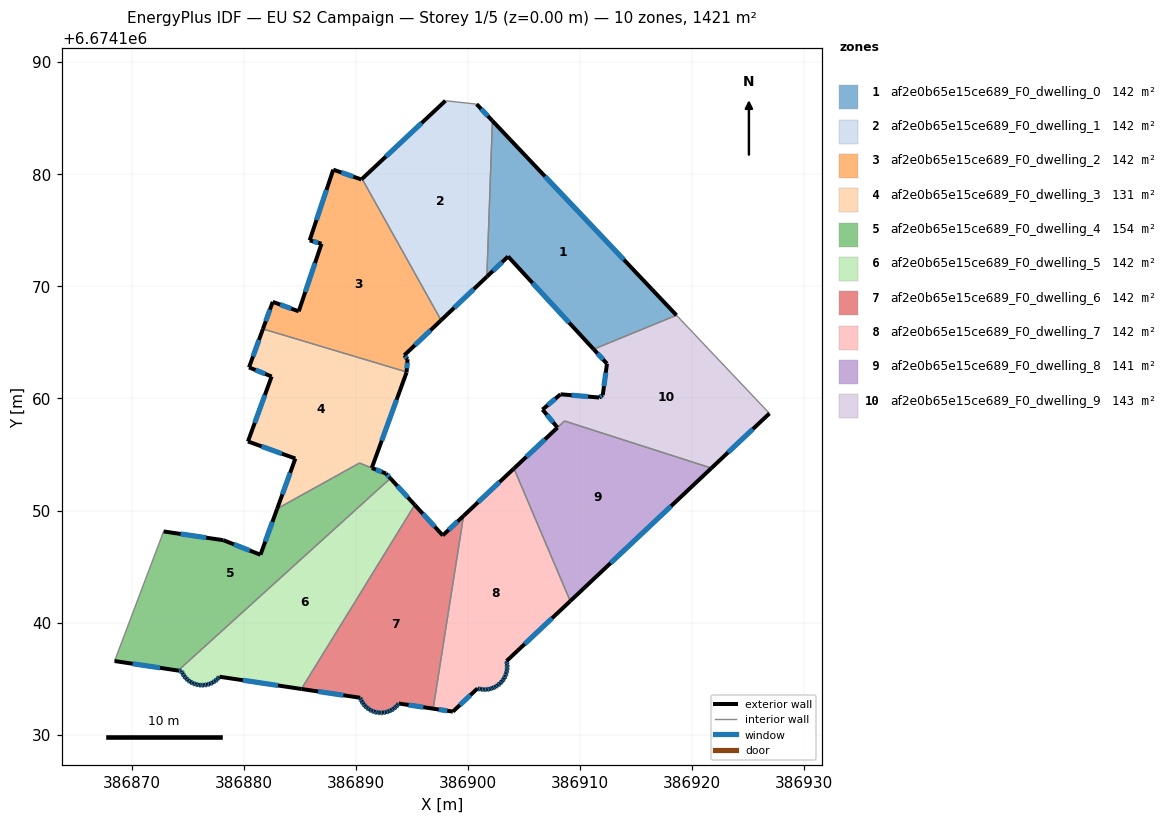
=== STOREY PLAN SPEC (per zone: floor XY polygon, exterior-wall plan segments, windows/doors) ===
zone 1: af2e0b65e15ce689_F0_dwelling_0  (142.1 m²)
  floor: (386902.17, 6674184.76) (386918.59, 6674167.42) (386911.20, 6674164.39) (386903.57, 6674172.66) (386901.68, 6674170.86)
  exterior wall: (386903.57, 6674172.66) – (386911.20, 6674164.39)  [11.3 m]
    window: (386905.75, 6674170.30) – (386909.02, 6674166.75)  [6.2 m²]
  exterior wall: (386901.68, 6674170.86) – (386903.57, 6674172.66)  [2.6 m]
    window: (386902.22, 6674171.37) – (386903.03, 6674172.15)  [1.4 m²]
  exterior wall: (386918.59, 6674167.42) – (386902.17, 6674184.76)  [23.9 m]
    window: (386913.90, 6674172.38) – (386906.86, 6674179.81)  [13.2 m²]
  interior walls: 2
zone 2: af2e0b65e15ce689_F0_dwelling_1  (142.1 m²)
  floor: (386900.77, 6674186.25) (386902.17, 6674184.76) (386901.68, 6674170.86) (386897.59, 6674166.97) (386890.55, 6674179.59) (386897.98, 6674186.55)
  exterior wall: (386902.17, 6674184.76) – (386900.77, 6674186.25)  [2.0 m]
    window: (386901.77, 6674185.19) – (386901.17, 6674185.82)  [1.1 m²]
  exterior wall: (386897.59, 6674166.97) – (386901.68, 6674170.86)  [5.6 m]
    window: (386898.76, 6674168.08) – (386900.51, 6674169.75)  [3.1 m²]
  exterior wall: (386897.98, 6674186.55) – (386890.55, 6674179.59)  [10.2 m]
    window: (386895.86, 6674184.56) – (386892.67, 6674181.58)  [5.6 m²]
  interior walls: 3
zone 3: af2e0b65e15ce689_F0_dwelling_2  (142.1 m²)
  floor: (386890.55, 6674179.59) (386897.59, 6674166.97) (386894.31, 6674163.85) (386894.60, 6674163.50) (386894.52, 6674162.36) (386881.70, 6674166.20) (386882.58, 6674168.61) (386884.90, 6674167.77) (386886.93, 6674173.80) (386885.87, 6674174.10) (386887.97, 6674180.41) (386890.48, 6674179.53)
  exterior wall: (386886.93, 6674173.80) – (386884.90, 6674167.77)  [6.4 m]
    window: (386886.35, 6674172.07) – (386885.48, 6674169.49)  [3.5 m²]
  exterior wall: (386885.87, 6674174.10) – (386886.93, 6674173.80)  [1.1 m]
    window: (386886.17, 6674174.01) – (386886.63, 6674173.88)  [0.6 m²]
  exterior wall: (386887.97, 6674180.41) – (386885.87, 6674174.10)  [6.6 m]
    window: (386887.37, 6674178.60) – (386886.47, 6674175.90)  [3.7 m²]
  exterior wall: (386890.48, 6674179.53) – (386887.97, 6674180.41)  [2.7 m]
    window: (386889.77, 6674179.78) – (386888.69, 6674180.16)  [1.5 m²]
  exterior wall: (386890.55, 6674179.59) – (386890.48, 6674179.53)  [0.1 m]
  exterior wall: (386894.31, 6674163.85) – (386897.59, 6674166.97)  [4.5 m]
    window: (386895.25, 6674164.74) – (386896.65, 6674166.08)  [2.5 m²]
  exterior wall: (386894.60, 6674163.50) – (386894.31, 6674163.85)  [0.5 m]
    window: (386894.52, 6674163.60) – (386894.39, 6674163.75)  [0.3 m²]
  exterior wall: (386894.52, 6674162.36) – (386894.60, 6674163.50)  [1.1 m]
    window: (386894.54, 6674162.69) – (386894.58, 6674163.17)  [0.6 m²]
  exterior wall: (386882.58, 6674168.61) – (386881.70, 6674166.20)  [2.6 m]
    window: (386882.33, 6674167.92) – (386881.95, 6674166.89)  [1.4 m²]
  exterior wall: (386884.90, 6674167.77) – (386882.58, 6674168.61)  [2.5 m]
    window: (386884.23, 6674168.01) – (386883.24, 6674168.37)  [1.4 m²]
  interior walls: 2
zone 4: af2e0b65e15ce689_F0_dwelling_3  (130.6 m²)
  floor: (386894.52, 6674162.36) (386894.51, 6674162.32) (386891.41, 6674153.80) (386890.32, 6674154.24) (386882.97, 6674150.16) (386884.59, 6674154.64) (386880.37, 6674156.16) (386882.48, 6674161.96) (386880.46, 6674162.77) (386881.70, 6674166.20)
  exterior wall: (386884.59, 6674154.64) – (386882.97, 6674150.16)  [4.8 m]
    window: (386884.13, 6674153.36) – (386883.43, 6674151.44)  [2.6 m²]
  exterior wall: (386880.37, 6674156.16) – (386884.59, 6674154.64)  [4.5 m]
    window: (386881.58, 6674155.73) – (386883.39, 6674155.07)  [2.5 m²]
  exterior wall: (386882.48, 6674161.96) – (386880.37, 6674156.16)  [6.2 m]
    window: (386881.88, 6674160.30) – (386880.97, 6674157.82)  [3.4 m²]
  exterior wall: (386880.46, 6674162.77) – (386882.48, 6674161.96)  [2.2 m]
    window: (386881.04, 6674162.54) – (386881.90, 6674162.19)  [1.2 m²]
  exterior wall: (386881.70, 6674166.20) – (386880.46, 6674162.77)  [3.6 m]
    window: (386881.35, 6674165.22) – (386880.82, 6674163.75)  [2.0 m²]
  exterior wall: (386894.51, 6674162.32) – (386894.52, 6674162.36)  [0.0 m]
  exterior wall: (386891.41, 6674153.80) – (386894.51, 6674162.32)  [9.1 m]
    window: (386892.30, 6674156.24) – (386893.63, 6674159.89)  [5.0 m²]
  interior walls: 3
zone 5: af2e0b65e15ce689_F0_dwelling_4  (153.5 m²)
  floor: (386892.68, 6674153.30) (386893.07, 6674152.87) (386874.14, 6674135.73) (386868.47, 6674136.58) (386872.84, 6674148.13) (386878.16, 6674147.36) (386881.48, 6674146.06) (386882.97, 6674150.16) (386890.32, 6674154.24)
  exterior wall: (386881.48, 6674146.06) – (386878.16, 6674147.36)  [3.6 m]
    window: (386880.53, 6674146.43) – (386879.11, 6674146.99)  [2.0 m²]
  exterior wall: (386882.97, 6674150.16) – (386881.48, 6674146.06)  [4.4 m]
    window: (386882.55, 6674148.99) – (386881.91, 6674147.23)  [2.4 m²]
  exterior wall: (386892.68, 6674153.30) – (386891.42, 6674153.80)  [1.4 m]
    window: (386892.32, 6674153.44) – (386891.78, 6674153.66)  [0.7 m²]
  exterior wall: (386893.07, 6674152.87) – (386892.68, 6674153.30)  [0.6 m]
    window: (386892.96, 6674152.99) – (386892.79, 6674153.18)  [0.3 m²]
  exterior wall: (386868.47, 6674136.58) – (386874.14, 6674135.73)  [5.7 m]
    window: (386870.09, 6674136.33) – (386872.52, 6674135.97)  [3.2 m²]
  exterior wall: (386878.16, 6674147.36) – (386872.84, 6674148.13)  [5.4 m]
    window: (386876.64, 6674147.58) – (386874.36, 6674147.91)  [3.0 m²]
  interior walls: 4
zone 6: af2e0b65e15ce689_F0_dwelling_5  (142.1 m²)
  floor: (386893.07, 6674152.87) (386895.24, 6674150.50) (386885.13, 6674134.08) (386877.83, 6674135.18) (386877.80, 6674135.14) (386877.62, 6674134.95) (386877.42, 6674134.79) (386877.21, 6674134.65) (386876.97, 6674134.54) (386876.72, 6674134.47) (386876.47, 6674134.42) (386876.21, 6674134.42) (386875.98, 6674134.44) (386875.96, 6674134.44) (386875.71, 6674134.50) (386875.46, 6674134.59) (386875.24, 6674134.71) (386875.03, 6674134.86) (386874.84, 6674135.03) (386874.67, 6674135.23) (386874.54, 6674135.45) (386874.43, 6674135.68) (386874.14, 6674135.73)
  exterior wall: (386877.62, 6674134.95) – (386877.80, 6674135.14)  [0.3 m]
    window: (386877.67, 6674135.00) – (386877.75, 6674135.08)  [0.1 m²]
  exterior wall: (386877.42, 6674134.79) – (386877.62, 6674134.95)  [0.3 m]
    window: (386877.48, 6674134.83) – (386877.57, 6674134.90)  [0.1 m²]
  exterior wall: (386877.21, 6674134.65) – (386877.42, 6674134.79)  [0.3 m]
    window: (386877.27, 6674134.69) – (386877.36, 6674134.75)  [0.1 m²]
  exterior wall: (386876.97, 6674134.54) – (386877.21, 6674134.65)  [0.3 m]
    window: (386877.04, 6674134.57) – (386877.14, 6674134.62)  [0.1 m²]
  exterior wall: (386876.72, 6674134.47) – (386876.97, 6674134.54)  [0.3 m]
    window: (386876.80, 6674134.49) – (386876.90, 6674134.52)  [0.1 m²]
  exterior wall: (386876.47, 6674134.42) – (386876.72, 6674134.47)  [0.3 m]
    window: (386876.54, 6674134.44) – (386876.65, 6674134.45)  [0.1 m²]
  exterior wall: (386876.21, 6674134.42) – (386876.47, 6674134.42)  [0.3 m]
    window: (386876.29, 6674134.42) – (386876.40, 6674134.42)  [0.1 m²]
  exterior wall: (386875.98, 6674134.44) – (386876.21, 6674134.42)  [0.2 m]
    window: (386876.05, 6674134.43) – (386876.15, 6674134.42)  [0.1 m²]
  exterior wall: (386875.96, 6674134.44) – (386875.98, 6674134.44)  [0.0 m]
  exterior wall: (386875.71, 6674134.50) – (386875.96, 6674134.44)  [0.3 m]
    window: (386875.78, 6674134.48) – (386875.88, 6674134.46)  [0.1 m²]
  exterior wall: (386875.46, 6674134.59) – (386875.71, 6674134.50)  [0.3 m]
    window: (386875.53, 6674134.56) – (386875.64, 6674134.52)  [0.1 m²]
  exterior wall: (386875.24, 6674134.71) – (386875.46, 6674134.59)  [0.3 m]
    window: (386875.30, 6674134.67) – (386875.40, 6674134.62)  [0.1 m²]
  exterior wall: (386875.03, 6674134.86) – (386875.24, 6674134.71)  [0.3 m]
    window: (386875.09, 6674134.82) – (386875.18, 6674134.75)  [0.1 m²]
  exterior wall: (386874.84, 6674135.03) – (386875.03, 6674134.86)  [0.3 m]
    window: (386874.89, 6674134.98) – (386874.97, 6674134.91)  [0.1 m²]
  exterior wall: (386874.67, 6674135.23) – (386874.84, 6674135.03)  [0.3 m]
    window: (386874.72, 6674135.18) – (386874.79, 6674135.09)  [0.1 m²]
  exterior wall: (386874.54, 6674135.45) – (386874.67, 6674135.23)  [0.3 m]
    window: (386874.58, 6674135.39) – (386874.63, 6674135.30)  [0.1 m²]
  exterior wall: (386874.43, 6674135.68) – (386874.54, 6674135.45)  [0.3 m]
    window: (386874.46, 6674135.62) – (386874.51, 6674135.52)  [0.1 m²]
  exterior wall: (386874.14, 6674135.73) – (386874.43, 6674135.68)  [0.3 m]
    window: (386874.22, 6674135.71) – (386874.35, 6674135.70)  [0.2 m²]
  exterior wall: (386895.24, 6674150.50) – (386893.07, 6674152.87)  [3.2 m]
    window: (386894.62, 6674151.18) – (386893.69, 6674152.20)  [1.8 m²]
  exterior wall: (386877.83, 6674135.18) – (386885.13, 6674134.08)  [7.4 m]
    window: (386879.92, 6674134.86) – (386883.05, 6674134.40)  [4.1 m²]
  exterior wall: (386877.80, 6674135.14) – (386877.83, 6674135.18)  [0.0 m]
  interior walls: 2
zone 7: af2e0b65e15ce689_F0_dwelling_6  (142.1 m²)
  floor: (386899.60, 6674149.52) (386896.89, 6674132.33) (386893.82, 6674132.79) (386893.73, 6674132.67) (386893.56, 6674132.49) (386893.36, 6674132.32) (386893.15, 6674132.19) (386892.91, 6674132.08) (386892.67, 6674132.01) (386892.42, 6674131.97) (386892.17, 6674131.96) (386891.94, 6674131.98) (386891.91, 6674131.98) (386891.67, 6674132.04) (386891.43, 6674132.13) (386891.20, 6674132.25) (386890.99, 6674132.39) (386890.81, 6674132.57) (386890.65, 6674132.76) (386890.51, 6674132.98) (386890.41, 6674133.21) (386890.38, 6674133.30) (386885.13, 6674134.08) (386895.24, 6674150.50) (386897.74, 6674147.78)
  exterior wall: (386893.56, 6674132.49) – (386893.73, 6674132.67)  [0.3 m]
    window: (386893.61, 6674132.54) – (386893.68, 6674132.62)  [0.1 m²]
  exterior wall: (386893.36, 6674132.32) – (386893.56, 6674132.49)  [0.3 m]
    window: (386893.42, 6674132.37) – (386893.50, 6674132.44)  [0.1 m²]
  exterior wall: (386893.15, 6674132.19) – (386893.36, 6674132.32)  [0.3 m]
    window: (386893.21, 6674132.23) – (386893.30, 6674132.29)  [0.1 m²]
  exterior wall: (386892.91, 6674132.08) – (386893.15, 6674132.19)  [0.3 m]
    window: (386892.98, 6674132.11) – (386893.08, 6674132.16)  [0.1 m²]
  exterior wall: (386892.67, 6674132.01) – (386892.91, 6674132.08)  [0.3 m]
    window: (386892.74, 6674132.03) – (386892.85, 6674132.06)  [0.1 m²]
  exterior wall: (386892.42, 6674131.97) – (386892.67, 6674132.01)  [0.3 m]
    window: (386892.49, 6674131.98) – (386892.60, 6674132.00)  [0.1 m²]
  exterior wall: (386892.17, 6674131.96) – (386892.42, 6674131.97)  [0.3 m]
    window: (386892.24, 6674131.96) – (386892.35, 6674131.96)  [0.1 m²]
  exterior wall: (386891.94, 6674131.98) – (386892.17, 6674131.96)  [0.2 m]
    window: (386892.00, 6674131.97) – (386892.10, 6674131.96)  [0.1 m²]
  exterior wall: (386891.91, 6674131.98) – (386891.94, 6674131.98)  [0.0 m]
  exterior wall: (386891.67, 6674132.04) – (386891.91, 6674131.98)  [0.3 m]
    window: (386891.74, 6674132.02) – (386891.84, 6674132.00)  [0.1 m²]
  exterior wall: (386891.43, 6674132.13) – (386891.67, 6674132.04)  [0.3 m]
    window: (386891.50, 6674132.10) – (386891.60, 6674132.06)  [0.1 m²]
  exterior wall: (386891.20, 6674132.25) – (386891.43, 6674132.13)  [0.3 m]
    window: (386891.27, 6674132.21) – (386891.36, 6674132.16)  [0.1 m²]
  exterior wall: (386890.99, 6674132.39) – (386891.20, 6674132.25)  [0.3 m]
    window: (386891.05, 6674132.35) – (386891.14, 6674132.29)  [0.1 m²]
  exterior wall: (386890.81, 6674132.57) – (386890.99, 6674132.39)  [0.3 m]
    window: (386890.86, 6674132.52) – (386890.94, 6674132.44)  [0.1 m²]
  exterior wall: (386890.65, 6674132.76) – (386890.81, 6674132.57)  [0.3 m]
    window: (386890.69, 6674132.71) – (386890.76, 6674132.62)  [0.1 m²]
  exterior wall: (386890.51, 6674132.98) – (386890.65, 6674132.76)  [0.3 m]
    window: (386890.55, 6674132.92) – (386890.61, 6674132.83)  [0.1 m²]
  exterior wall: (386890.41, 6674133.21) – (386890.51, 6674132.98)  [0.3 m]
    window: (386890.44, 6674133.15) – (386890.48, 6674133.05)  [0.1 m²]
  exterior wall: (386890.38, 6674133.30) – (386890.41, 6674133.21)  [0.1 m]
    window: (386890.38, 6674133.27) – (386890.40, 6674133.24)  [0.1 m²]
  exterior wall: (386885.13, 6674134.08) – (386890.38, 6674133.30)  [5.3 m]
    window: (386886.63, 6674133.86) – (386888.88, 6674133.52)  [2.9 m²]
  exterior wall: (386897.74, 6674147.78) – (386895.24, 6674150.50)  [3.7 m]
    window: (386897.03, 6674148.56) – (386895.96, 6674149.72)  [2.0 m²]
  exterior wall: (386899.60, 6674149.52) – (386897.74, 6674147.78)  [2.5 m]
    window: (386899.07, 6674149.03) – (386898.27, 6674148.28)  [1.4 m²]
  exterior wall: (386893.82, 6674132.79) – (386896.89, 6674132.33)  [3.1 m]
    window: (386894.70, 6674132.65) – (386896.01, 6674132.46)  [1.7 m²]
  exterior wall: (386893.73, 6674132.67) – (386893.82, 6674132.79)  [0.1 m]
    window: (386893.76, 6674132.70) – (386893.79, 6674132.75)  [0.1 m²]
  interior walls: 2
zone 8: af2e0b65e15ce689_F0_dwelling_7  (142.1 m²)
  floor: (386904.09, 6674153.75) (386909.11, 6674141.92) (386903.43, 6674136.57) (386903.44, 6674136.53) (386903.49, 6674136.26) (386903.49, 6674136.00) (386903.47, 6674135.74) (386903.41, 6674135.48) (386903.32, 6674135.23) (386903.19, 6674134.99) (386903.04, 6674134.78) (386902.86, 6674134.58) (386902.65, 6674134.41) (386902.43, 6674134.27) (386902.18, 6674134.16) (386901.93, 6674134.08) (386901.67, 6674134.04) (386901.40, 6674134.03) (386901.14, 6674134.05) (386900.88, 6674134.11) (386900.84, 6674134.13) (386898.65, 6674132.06) (386896.89, 6674132.33) (386899.60, 6674149.52)
  exterior wall: (386903.47, 6674135.74) – (386903.49, 6674136.00)  [0.3 m]
    window: (386903.48, 6674135.81) – (386903.49, 6674135.92)  [0.1 m²]
  exterior wall: (386903.41, 6674135.48) – (386903.47, 6674135.74)  [0.3 m]
    window: (386903.43, 6674135.55) – (386903.45, 6674135.66)  [0.1 m²]
  exterior wall: (386903.32, 6674135.23) – (386903.41, 6674135.48)  [0.3 m]
    window: (386903.34, 6674135.30) – (386903.38, 6674135.40)  [0.1 m²]
  exterior wall: (386903.19, 6674134.99) – (386903.32, 6674135.23)  [0.3 m]
    window: (386903.23, 6674135.06) – (386903.28, 6674135.16)  [0.1 m²]
  exterior wall: (386903.04, 6674134.78) – (386903.19, 6674134.99)  [0.3 m]
    window: (386903.08, 6674134.84) – (386903.15, 6674134.93)  [0.1 m²]
  exterior wall: (386902.86, 6674134.58) – (386903.04, 6674134.78)  [0.3 m]
    window: (386902.91, 6674134.64) – (386902.99, 6674134.72)  [0.1 m²]
  exterior wall: (386902.65, 6674134.41) – (386902.86, 6674134.58)  [0.3 m]
    window: (386902.71, 6674134.46) – (386902.80, 6674134.53)  [0.1 m²]
  exterior wall: (386902.43, 6674134.27) – (386902.65, 6674134.41)  [0.3 m]
    window: (386902.49, 6674134.31) – (386902.59, 6674134.37)  [0.1 m²]
  exterior wall: (386902.18, 6674134.16) – (386902.43, 6674134.27)  [0.3 m]
    window: (386902.25, 6674134.19) – (386902.36, 6674134.24)  [0.1 m²]
  exterior wall: (386901.93, 6674134.08) – (386902.18, 6674134.16)  [0.3 m]
    window: (386902.00, 6674134.11) – (386902.11, 6674134.14)  [0.1 m²]
  exterior wall: (386901.67, 6674134.04) – (386901.93, 6674134.08)  [0.3 m]
    window: (386901.74, 6674134.05) – (386901.86, 6674134.07)  [0.1 m²]
  exterior wall: (386901.40, 6674134.03) – (386901.67, 6674134.04)  [0.3 m]
    window: (386901.48, 6674134.03) – (386901.59, 6674134.04)  [0.1 m²]
  exterior wall: (386901.14, 6674134.05) – (386901.40, 6674134.03)  [0.3 m]
    window: (386901.21, 6674134.05) – (386901.33, 6674134.04)  [0.1 m²]
  exterior wall: (386900.88, 6674134.11) – (386901.14, 6674134.05)  [0.3 m]
    window: (386900.95, 6674134.10) – (386901.06, 6674134.07)  [0.1 m²]
  exterior wall: (386900.84, 6674134.13) – (386900.88, 6674134.11)  [0.0 m]
  exterior wall: (386898.65, 6674132.06) – (386900.84, 6674134.13)  [3.0 m]
    window: (386899.27, 6674132.65) – (386900.21, 6674133.54)  [1.7 m²]
  exterior wall: (386896.89, 6674132.33) – (386898.65, 6674132.06)  [1.8 m]
    window: (386897.39, 6674132.25) – (386898.14, 6674132.14)  [1.0 m²]
  exterior wall: (386904.09, 6674153.75) – (386899.60, 6674149.52)  [6.2 m]
    window: (386902.81, 6674152.54) – (386900.88, 6674150.73)  [3.4 m²]
  exterior wall: (386903.43, 6674136.57) – (386909.11, 6674141.92)  [7.8 m]
    window: (386905.05, 6674138.10) – (386907.49, 6674140.40)  [4.3 m²]
  exterior wall: (386903.44, 6674136.53) – (386903.43, 6674136.57)  [0.0 m]
  exterior wall: (386903.49, 6674136.26) – (386903.44, 6674136.53)  [0.3 m]
    window: (386903.47, 6674136.34) – (386903.45, 6674136.45)  [0.1 m²]
  exterior wall: (386903.49, 6674136.00) – (386903.49, 6674136.26)  [0.3 m]
    window: (386903.49, 6674136.08) – (386903.49, 6674136.19)  [0.1 m²]
  interior walls: 2
zone 9: af2e0b65e15ce689_F0_dwelling_8  (141.5 m²)
  floor: (386921.71, 6674153.79) (386909.11, 6674141.92) (386904.09, 6674153.75) (386907.97, 6674157.40) (386908.60, 6674157.99)
  exterior wall: (386909.11, 6674141.92) – (386921.71, 6674153.79)  [17.3 m]
    window: (386912.71, 6674145.31) – (386918.11, 6674150.40)  [9.5 m²]
  exterior wall: (386907.97, 6674157.40) – (386904.09, 6674153.75)  [5.3 m]
    window: (386906.86, 6674156.36) – (386905.20, 6674154.79)  [2.9 m²]
  interior walls: 3
zone 10: af2e0b65e15ce689_F0_dwelling_9  (142.7 m²)
  floor: (386918.59, 6674167.42) (386926.88, 6674158.66) (386921.71, 6674153.79) (386908.60, 6674157.99) (386907.98, 6674157.40) (386906.64, 6674159.00) (386908.25, 6674160.37) (386911.69, 6674160.08) (386912.01, 6674160.29) (386912.39, 6674163.10) (386911.20, 6674164.39)
  exterior wall: (386908.25, 6674160.37) – (386906.64, 6674159.00)  [2.1 m]
    window: (386907.79, 6674159.98) – (386907.10, 6674159.39)  [1.2 m²]
  exterior wall: (386911.69, 6674160.08) – (386908.25, 6674160.37)  [3.5 m]
    window: (386910.71, 6674160.16) – (386909.23, 6674160.29)  [1.9 m²]
  exterior wall: (386912.01, 6674160.29) – (386911.69, 6674160.08)  [0.4 m]
    window: (386911.92, 6674160.23) – (386911.78, 6674160.14)  [0.2 m²]
  exterior wall: (386912.39, 6674163.10) – (386912.01, 6674160.29)  [2.8 m]
    window: (386912.28, 6674162.30) – (386912.12, 6674161.09)  [1.6 m²]
  exterior wall: (386911.20, 6674164.39) – (386912.39, 6674163.10)  [1.8 m]
    window: (386911.54, 6674164.02) – (386912.05, 6674163.47)  [1.0 m²]
  exterior wall: (386921.71, 6674153.79) – (386926.88, 6674158.66)  [7.1 m]
    window: (386923.19, 6674155.18) – (386925.40, 6674157.27)  [3.9 m²]
  exterior wall: (386906.64, 6674159.00) – (386907.98, 6674157.40)  [2.1 m]
    window: (386907.02, 6674158.55) – (386907.59, 6674157.86)  [1.1 m²]
  interior walls: 4

=== DERIVED (storey summary) ===
Building: EU S2 Campaign
Storey: 1 of 5  (floor level z = 0.00 m)
Storey gross floor area: 1420.7 m²
Zones on this storey: 10
  - af2e0b65e15ce689_F0_dwelling_0: floor 142.1 m²; exterior wall 37.7 m (113.2 m²); 3 window(s) 20.8 m²; WWR 18.4%
  - af2e0b65e15ce689_F0_dwelling_1: floor 142.1 m²; exterior wall 17.9 m (53.6 m²); 3 window(s) 9.8 m²; WWR 18.4%
  - af2e0b65e15ce689_F0_dwelling_2: floor 142.1 m²; exterior wall 28.0 m (84.0 m²); 9 window(s) 15.4 m²; WWR 18.3%
  - af2e0b65e15ce689_F0_dwelling_3: floor 130.6 m²; exterior wall 30.4 m (91.1 m²); 6 window(s) 16.7 m²; WWR 18.3%
  - af2e0b65e15ce689_F0_dwelling_4: floor 153.5 m²; exterior wall 21.0 m (62.9 m²); 6 window(s) 11.6 m²; WWR 18.4%
  - af2e0b65e15ce689_F0_dwelling_5: floor 142.1 m²; exterior wall 15.1 m (45.2 m²); 19 window(s) 8.3 m²; WWR 18.3%
  - af2e0b65e15ce689_F0_dwelling_6: floor 142.1 m²; exterior wall 18.9 m (56.8 m²); 22 window(s) 10.4 m²; WWR 18.3%
  - af2e0b65e15ce689_F0_dwelling_7: floor 142.1 m²; exterior wall 23.1 m (69.3 m²); 20 window(s) 12.7 m²; WWR 18.3%
  - af2e0b65e15ce689_F0_dwelling_8: floor 141.5 m²; exterior wall 22.6 m (67.9 m²); 2 window(s) 12.5 m²; WWR 18.4%
  - af2e0b65e15ce689_F0_dwelling_9: floor 142.7 m²; exterior wall 19.7 m (59.2 m²); 7 window(s) 10.9 m²; WWR 18.4%
Zone adjacency (shared interzone walls):
  - af2e0b65e15ce689_F0_dwelling_0 ↔ af2e0b65e15ce689_F0_dwelling_1
  - af2e0b65e15ce689_F0_dwelling_0 ↔ af2e0b65e15ce689_F0_dwelling_9
  - af2e0b65e15ce689_F0_dwelling_1 ↔ af2e0b65e15ce689_F0_dwelling_2
  - af2e0b65e15ce689_F0_dwelling_2 ↔ af2e0b65e15ce689_F0_dwelling_3
  - af2e0b65e15ce689_F0_dwelling_3 ↔ af2e0b65e15ce689_F0_dwelling_4
  - af2e0b65e15ce689_F0_dwelling_4 ↔ af2e0b65e15ce689_F0_dwelling_5
  - af2e0b65e15ce689_F0_dwelling_5 ↔ af2e0b65e15ce689_F0_dwelling_6
  - af2e0b65e15ce689_F0_dwelling_6 ↔ af2e0b65e15ce689_F0_dwelling_7
  - af2e0b65e15ce689_F0_dwelling_7 ↔ af2e0b65e15ce689_F0_dwelling_8
  - af2e0b65e15ce689_F0_dwelling_8 ↔ af2e0b65e15ce689_F0_dwelling_9